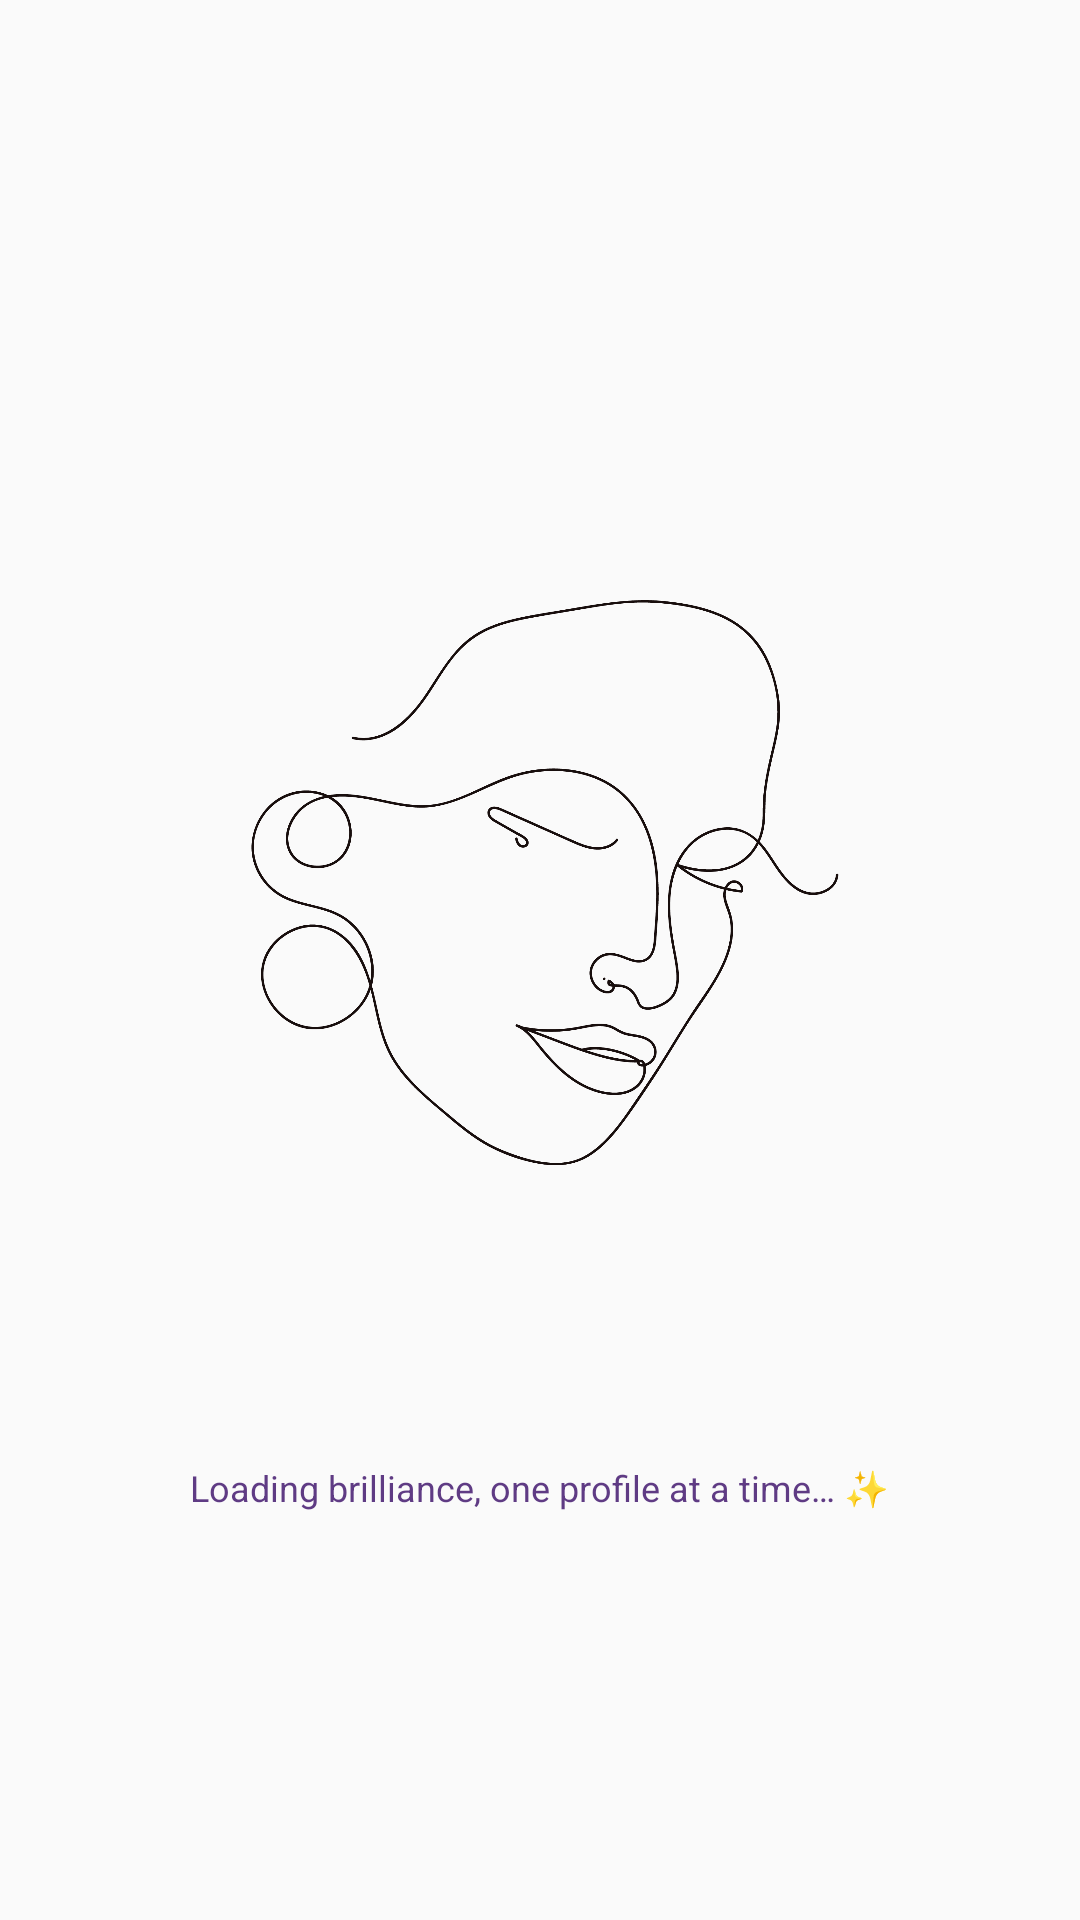

The Android layout XML behind this screen, and the referenced resources:
<!-- AndroidManifest.xml: application theme Theme.Wansati -->
<!-- res/layout/placeholder_item.xml -->
<?xml version="1.0" encoding="utf-8"?>
<LinearLayout xmlns:android="http://schemas.android.com/apk/res/android"
    android:layout_width="match_parent"
    android:layout_height="wrap_content"
    android:orientation="vertical"
    android:gravity="center"
    android:padding="16dp">

    <ImageView
        android:id="@+id/placeholderImage"
        android:layout_width="350dp"
        android:layout_height="350dp"
        android:src="@drawable/outlined_face" 
        android:contentDescription="@string/placeholder"
        android:layout_gravity="center"/>

    <TextView
        android:id="@+id/placeholderText"
        android:layout_width="wrap_content"
        android:layout_height="wrap_content"
        android:text="@string/placeholder_text"
        android:textSize="12sp"
        android:textColor="@color/theme_purple"
        android:paddingTop="2dp"
        android:gravity="center"/>
</LinearLayout>
<!-- resources referenced by this layout -->
<resources>
  <color name="theme_purple">#5F3B84</color>
  <!-- drawable outlined_face: png bitmap (drawable, 127619 bytes) -->
  <string name="placeholder">placeholder</string>
  <string name="placeholder_text">Loading brilliance, one profile at a time… ✨</string>
  <style name="Theme.Wansati" parent="Theme.AppCompat.Light.NoActionBar" />
</resources>
